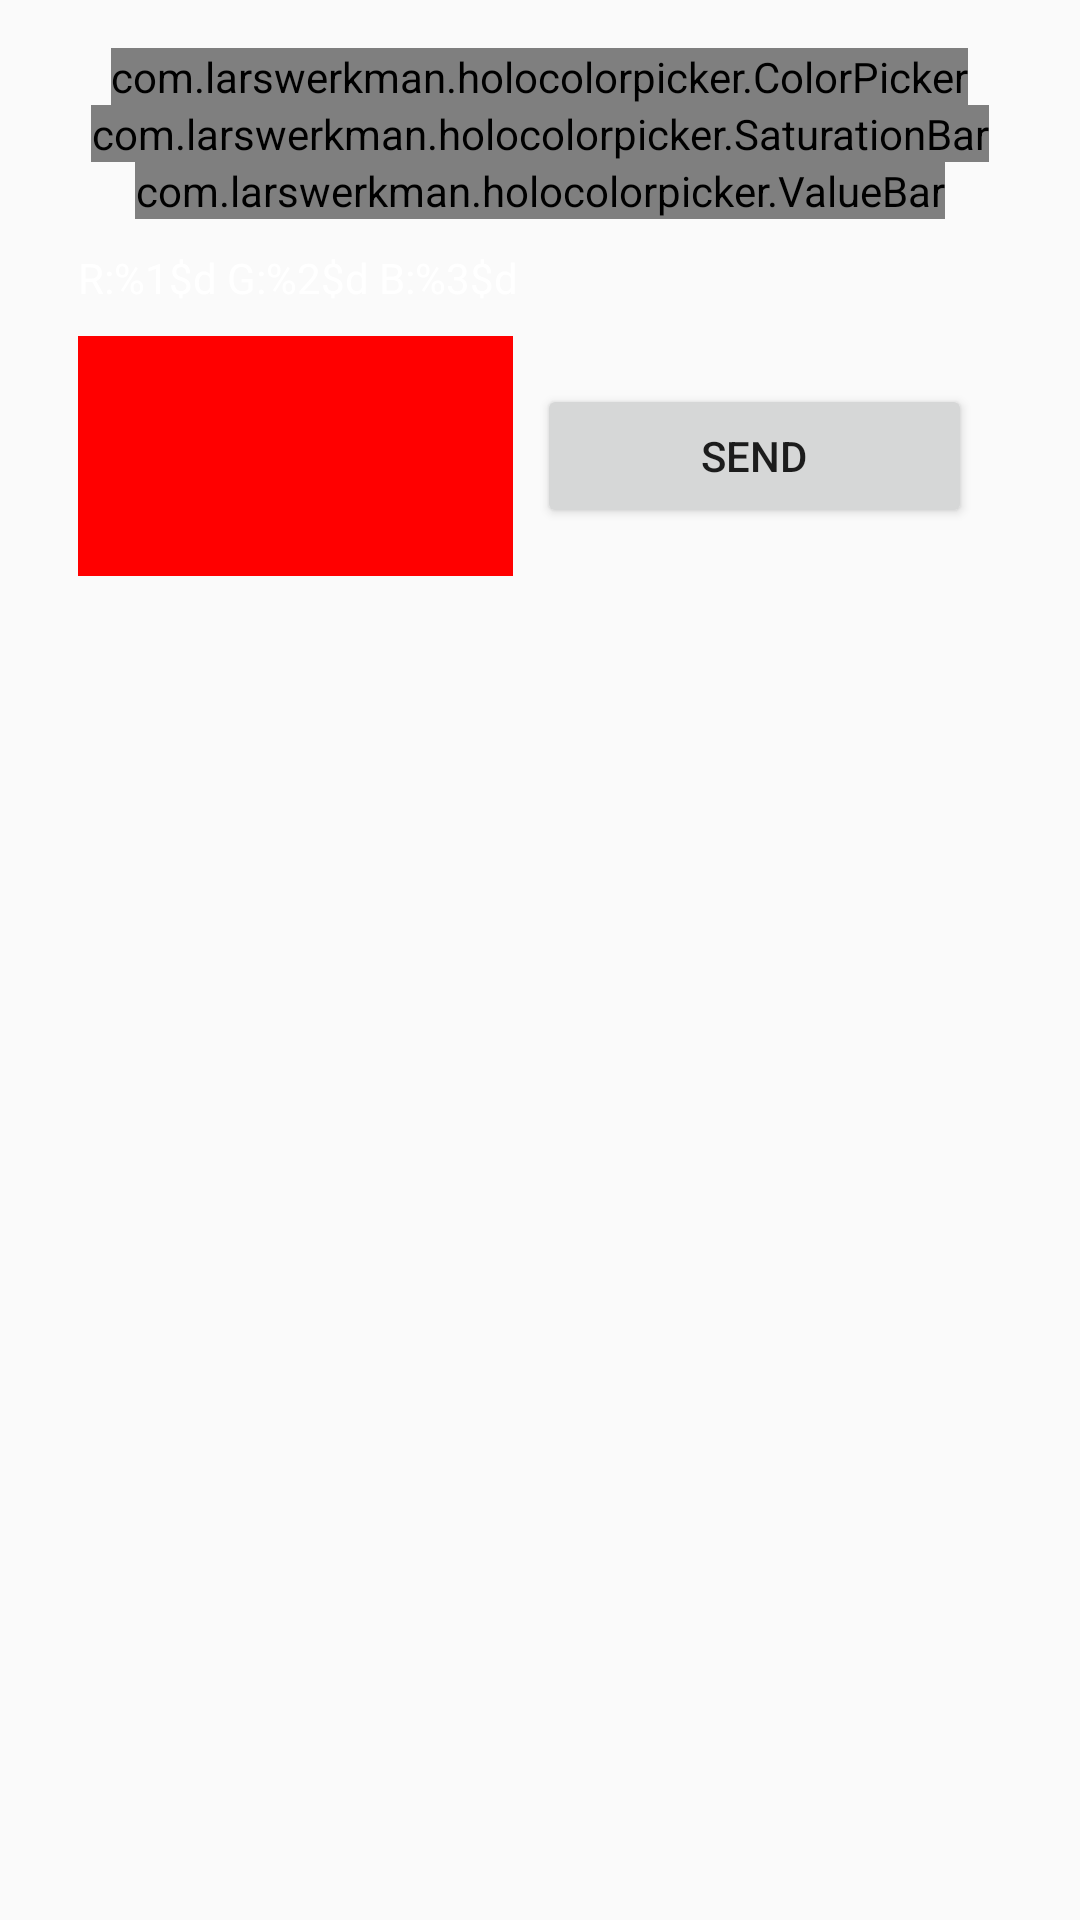

Layout XML and referenced resources for this Android screen:
<!-- AndroidManifest.xml: application theme AppTheme -->
<!-- res/layout/activity_color_picker.xml -->
<ScrollView xmlns:android="http://schemas.android.com/apk/res/android"
    xmlns:tools="http://schemas.android.com/tools"
    android:layout_width="match_parent"
    android:layout_height="match_parent"
    android:paddingBottom="@dimen/activity_vertical_margin"
    android:paddingLeft="@dimen/activity_horizontal_margin"
    android:paddingRight="@dimen/activity_horizontal_margin"
    android:paddingTop="@dimen/activity_vertical_margin"
    >

    <LinearLayout
        android:layout_width="match_parent"
        android:layout_height="wrap_content"
        android:orientation="vertical">

        <com.larswerkman.holocolorpicker.ColorPicker
            android:id="@+id/colorPicker"
            android:layout_width="wrap_content"
            android:layout_height="wrap_content"
            android:layout_gravity="center_horizontal" />

        <com.larswerkman.holocolorpicker.SaturationBar
            android:id="@+id/saturationbar"
            android:layout_width="wrap_content"
            android:layout_height="wrap_content"
            android:layout_gravity="center_horizontal" />

        <com.larswerkman.holocolorpicker.ValueBar
            android:id="@+id/valuebar"
            android:layout_width="wrap_content"
            android:layout_height="wrap_content"
            android:layout_gravity="center_horizontal" />

        <LinearLayout
            android:layout_width="match_parent"
            android:layout_height="wrap_content"
            android:layout_margin="10dp"
            android:orientation="vertical">

            <TextView
                android:id="@+id/rgbTextView"
                android:layout_width="match_parent"
                android:layout_height="wrap_content"
                android:layout_marginBottom="10dp"
                android:text="@string/colorpicker_rgbformat"
                android:textColor="#ffffff" />

            <LinearLayout
                android:layout_width="match_parent"
                android:layout_height="wrap_content"
                android:orientation="horizontal">


                <LinearLayout
                    android:layout_width="0dp"
                    android:layout_height="wrap_content"
                    android:layout_weight="1"
                    android:orientation="vertical">

                    <View
                        android:id="@+id/rgbColorView"
                        android:layout_width="match_parent"
                        android:layout_height="80dp"
                        android:background="#ff0000" />
                </LinearLayout>

                <Button
                    android:id="@+id/sendButton"
                    android:layout_width="0dp"
                    android:layout_height="wrap_content"
                    android:layout_gravity="center_vertical"
                    android:layout_marginStart="8dp"
                    android:layout_marginEnd="10dp"
                    android:layout_weight="1"
                    android:onClick="onClickSend"
                    android:text="@string/colorpicker_send" />
            </LinearLayout>
        </LinearLayout>
    </LinearLayout>
</ScrollView>
<!-- resources referenced by this layout -->
<resources>
  <dimen name="activity_horizontal_margin">16dp</dimen>
  <dimen name="activity_vertical_margin">16dp</dimen>
  <string name="colorpicker_rgbformat">R:%1$d G:%2$d B:%3$d</string>
  <string name="colorpicker_send">Send</string>
  <style name="AppTheme" parent="Theme.AppCompat.Light.DarkActionBar">
          
          <item name="colorPrimary">@color/colorPrimary</item>
          <item name="colorPrimaryDark">@color/colorPrimaryDark</item>
          <item name="colorAccent">@color/colorAccent</item>
      </style>
  <color name="colorPrimary">#000000</color>
  <color name="colorPrimaryDark">#303F9F</color>
  <color name="colorAccent">#FF4081</color>
</resources>
